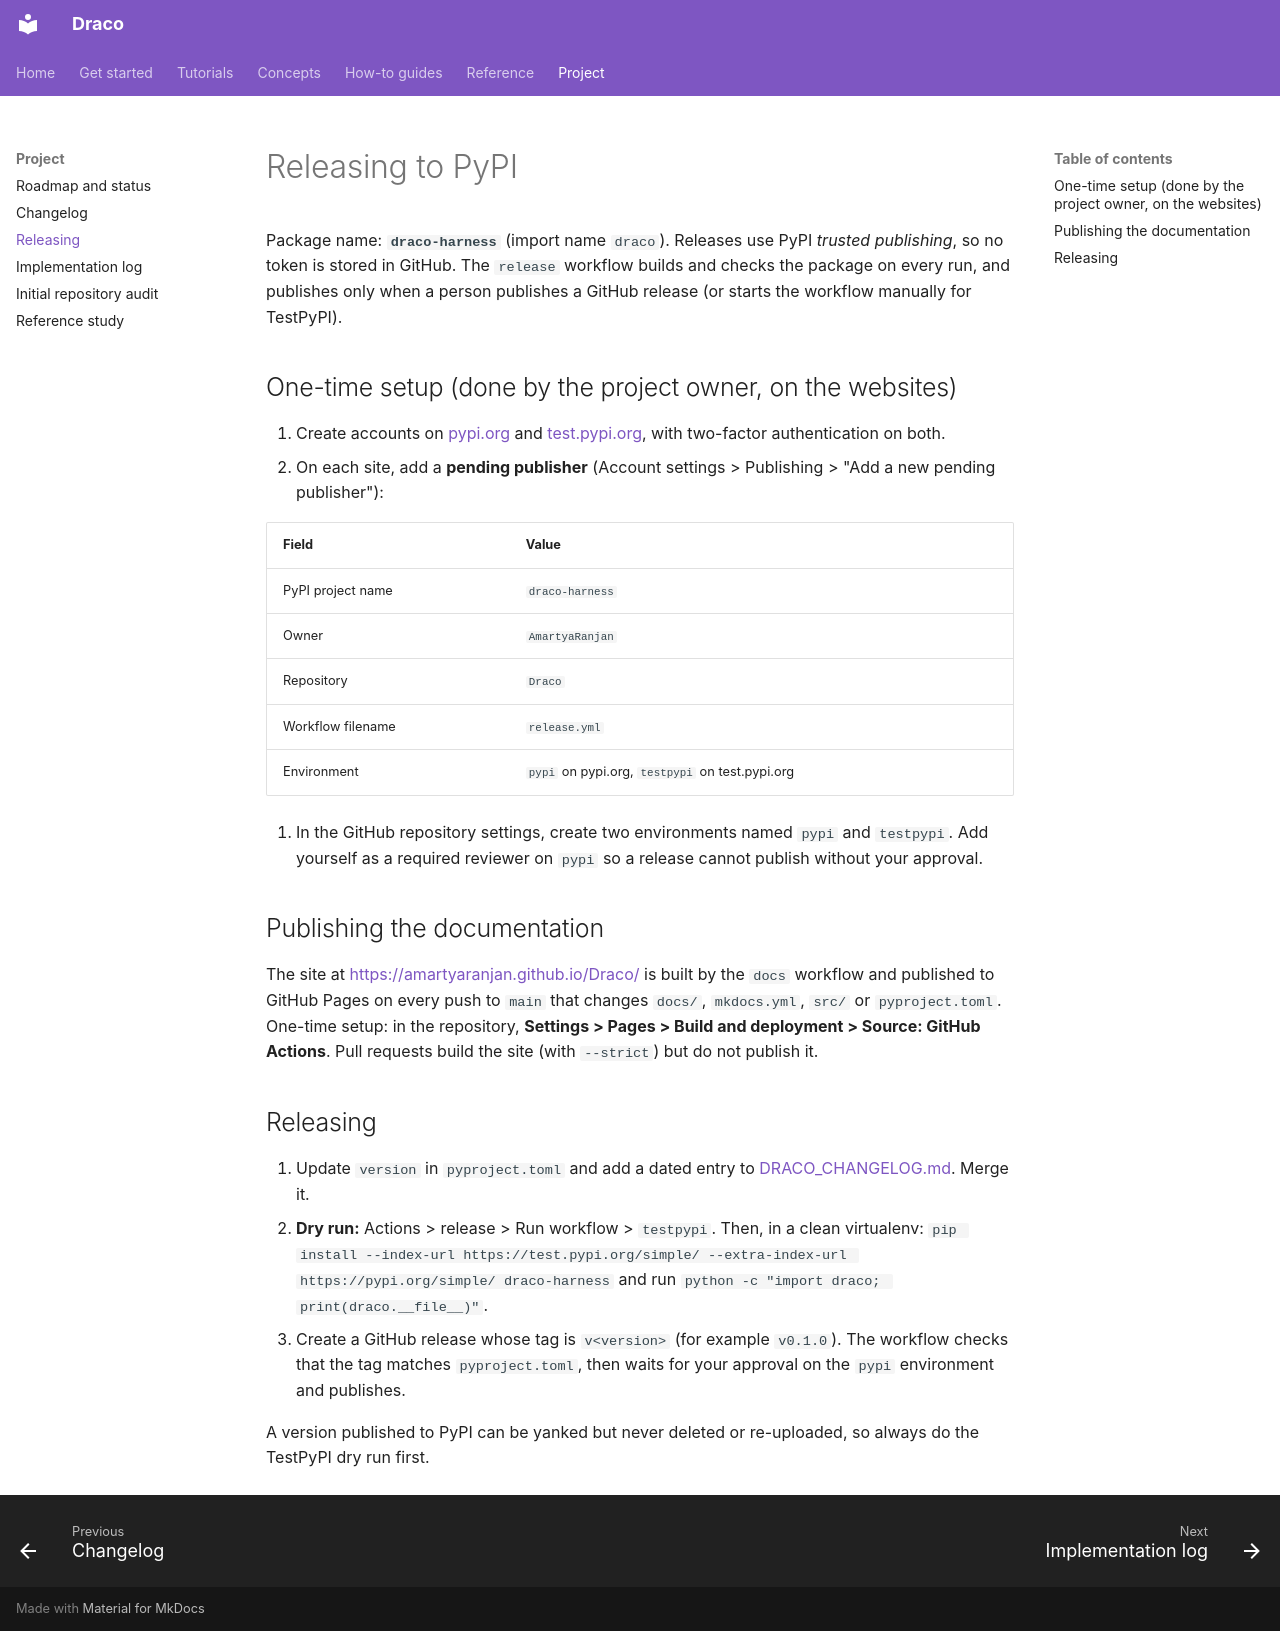

repository: AmartyaRanjan/Draco · page: RELEASING/index.html · generator: mkdocs

# Releasing to PyPI

Package name: **`draco-harness`** (import name `draco`). Releases use PyPI *trusted publishing*, so no token is
stored in GitHub. The `release` workflow builds and checks the package on every run, and publishes only when a
person publishes a GitHub release (or starts the workflow manually for TestPyPI).

## One-time setup (done by the project owner, on the websites)

1. Create accounts on [pypi.org](https://pypi.org) and [test.pypi.org](https://test.pypi.org), with two-factor
   authentication on both.
2. On each site, add a **pending publisher** (Account settings > Publishing > "Add a new pending publisher"):

   | Field | Value |
   |---|---|
   | PyPI project name | `draco-harness` |
   | Owner | `AmartyaRanjan` |
   | Repository | `Draco` |
   | Workflow filename | `release.yml` |
   | Environment | `pypi` on pypi.org, `testpypi` on test.pypi.org |

3. In the GitHub repository settings, create two environments named `pypi` and `testpypi`. Add yourself as a
   required reviewer on `pypi` so a release cannot publish without your approval.

## Publishing the documentation

The site at <https://amartyaranjan.github.io/Draco/> is built by the `docs` workflow and published to GitHub Pages on every push to `main` that changes `docs/`, `mkdocs.yml`, `src/` or `pyproject.toml`. One-time setup: in the repository, **Settings > Pages > Build and deployment > Source: GitHub Actions**. Pull requests build the site (with `--strict`) but do not publish it.

## Releasing

1. Update `version` in `pyproject.toml` and add a dated entry to [DRACO_CHANGELOG.md](DRACO_CHANGELOG.md). Merge it.
2. **Dry run:** Actions > release > Run workflow > `testpypi`. Then, in a clean virtualenv:
   `pip install --index-url https://test.pypi.org/simple/ --extra-index-url https://pypi.org/simple/ draco-harness`
   and run `python -c "import draco; print(draco.__file__)"`.
3. Create a GitHub release whose tag is `v<version>` (for example `v0.1.0`). The workflow checks that the tag matches
   `pyproject.toml`, then waits for your approval on the `pypi` environment and publishes.

A version published to PyPI can be yanked but never deleted or re-uploaded, so always do the TestPyPI dry run first.
